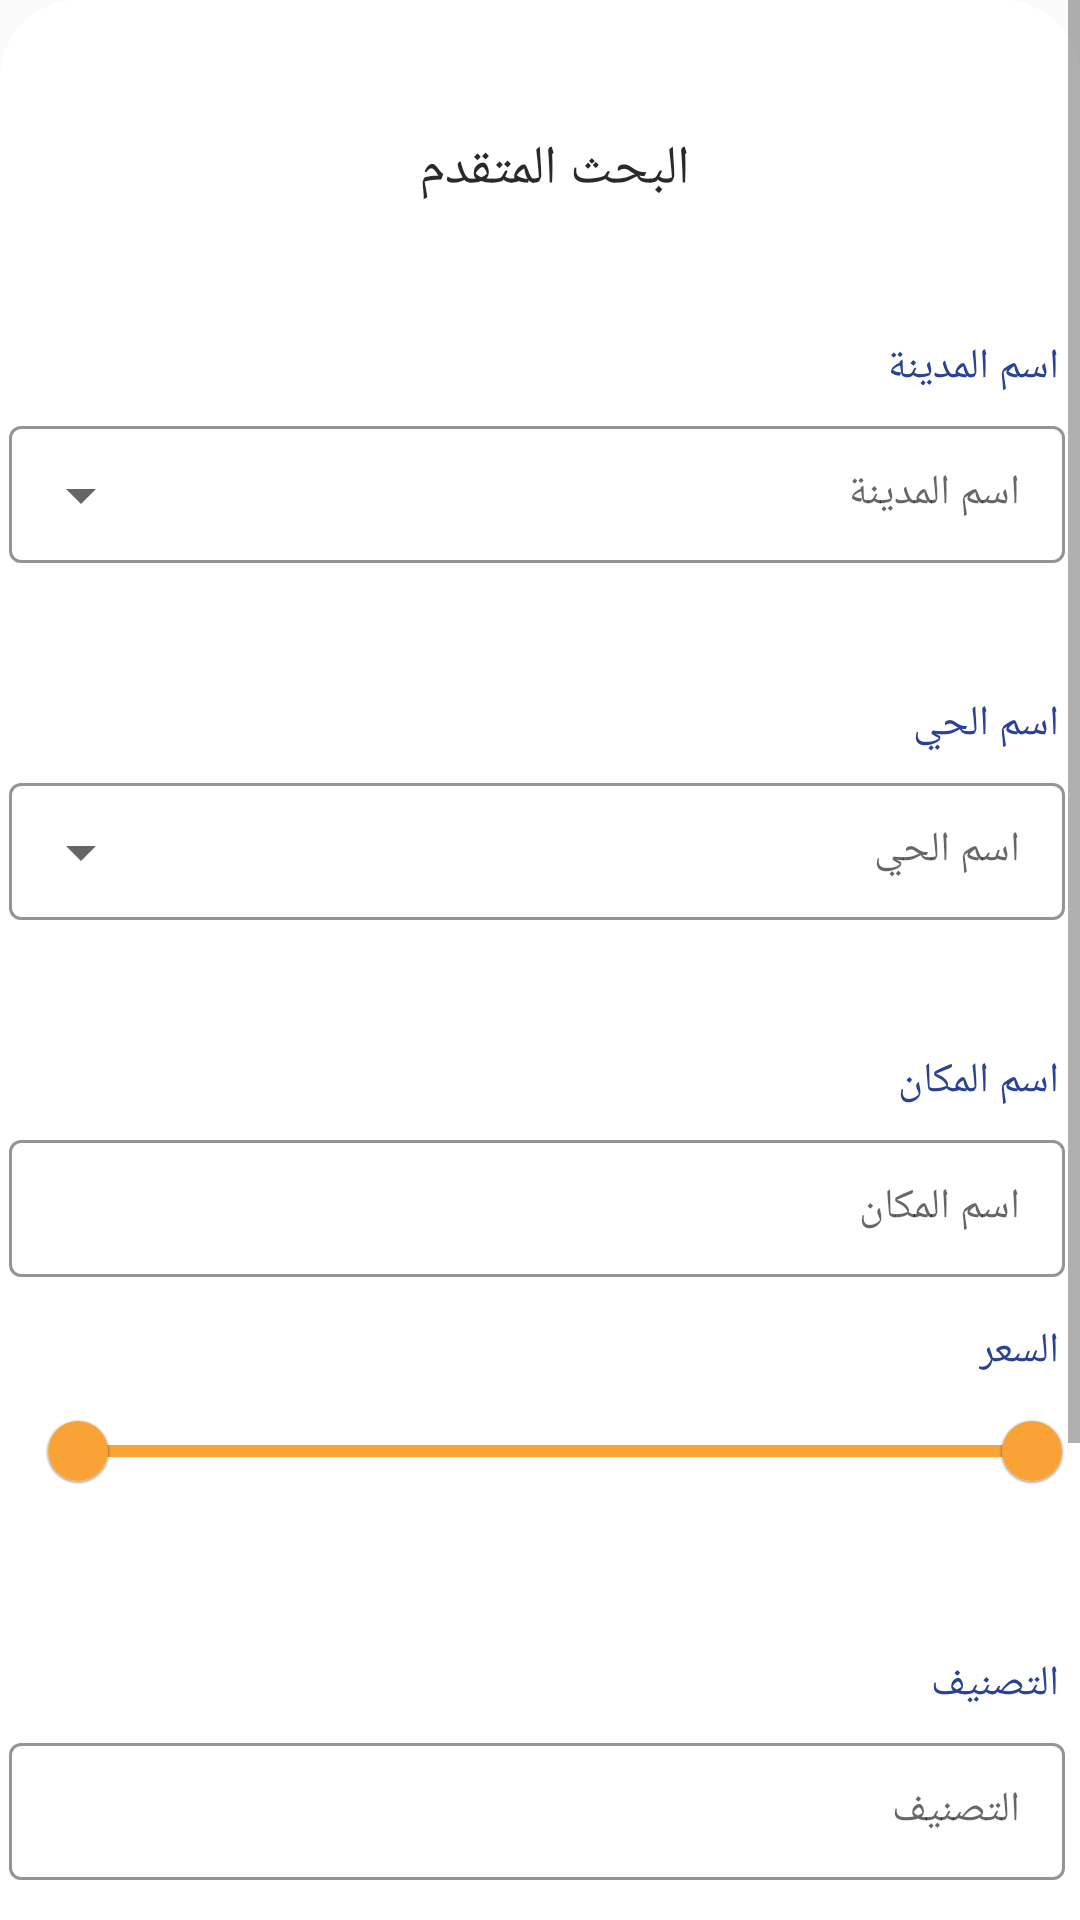

Android layout source for this screen:
<!-- AndroidManifest.xml: application theme Theme.AWQAT -->
<!-- res/layout/bottom_sheet_dialog_layout.xml -->
<LinearLayout xmlns:android="http://schemas.android.com/apk/res/android"
    xmlns:app="http://schemas.android.com/apk/res-auto"
    android:orientation="vertical"
    android:layout_width="match_parent"
    android:layout_height="match_parent"
    android:background="@drawable/rounded_dialog"
    android:layout_margin="15dp"
    android:gravity="end"
    >
  <ScrollView
      android:layout_width="match_parent"
      android:layout_height="match_parent">
      <LinearLayout
          android:layout_width="match_parent"
          android:layout_height="match_parent"
          android:orientation="vertical"
          android:gravity="end"
          >
          <TextView
              android:layout_width="wrap_content"
              android:layout_height="wrap_content"
              android:layout_marginTop="44dp"
              android:fontFamily="@font/medium"
              android:text="البحث المتقدم"
              android:textColor="@color/black_text"
              android:textSize="18sp"
              android:paddingEnd="130dp"

              />

          <TextView
        android:id="@+id/city_name"
        android:layout_width="wrap_content"
        android:layout_height="wrap_content"
        android:layout_marginTop="44dp"
        android:fontFamily="@font/regular"
        android:text="اسم المدينة"
        android:textColor="@color/blue_text"
        android:textSize="14sp"
        android:paddingEnd="7dp"

        />
    <com.google.android.material.textfield.TextInputLayout
        style="@style/Widget.MaterialComponents.TextInputLayout.OutlinedBox"
        android:layout_width="352dp"
        android:layout_height="51dp"
        android:layout_marginStart="5dp"
        android:hint="اسم المدينة"
        android:layoutDirection="rtl"
        app:endIconMode="dropdown_menu"
app:boxStrokeColor="#DEDEDE"
android:layout_marginTop="5dp"
        >


        <AutoCompleteTextView

            android:layout_width="match_parent"
            android:layout_height="match_parent"
            android:inputType="none"
            android:textColor="#DEDEDE"
            android:textSize="14sp"
            android:fontFamily="@font/light"
            android:padding="15dp"
            />
    </com.google.android.material.textfield.TextInputLayout>
    <TextView
        android:layout_width="wrap_content"
        android:layout_height="wrap_content"
        android:layout_marginTop="44dp"
        android:fontFamily="@font/regular"
        android:text="اسم الحي"
        android:textColor="@color/blue_text"
        android:textSize="14sp"
        android:paddingEnd="7dp"

        />
    <com.google.android.material.textfield.TextInputLayout
        style="@style/Widget.MaterialComponents.TextInputLayout.OutlinedBox"
        android:layout_width="352dp"
        android:layout_height="51dp"
        android:layout_marginStart="5dp"
        android:hint="اسم الحي"
        android:layoutDirection="rtl"
        app:endIconMode="dropdown_menu"
        app:boxStrokeColor="#DEDEDE"
        android:layout_marginTop="5dp"
        >


        <AutoCompleteTextView

            android:layout_width="match_parent"
            android:layout_height="match_parent"
            android:inputType="none"
            android:textColor="#DEDEDE"
            android:textSize="14sp"
            android:fontFamily="@font/light"
            android:padding="15dp"
            />
    </com.google.android.material.textfield.TextInputLayout>
    <TextView
        android:id="@+id/create_acc_tv"
        android:layout_width="wrap_content"
        android:layout_height="wrap_content"
        android:layout_marginTop="44dp"
        android:fontFamily="@font/regular"
        android:text="اسم المكان"
        android:textColor="@color/blue_text"
        android:textSize="14sp"
        android:paddingEnd="7dp"

        />
    <com.google.android.material.textfield.TextInputLayout
        style="@style/Widget.MaterialComponents.TextInputLayout.OutlinedBox"
        android:layout_width="352dp"
        android:layout_height="51dp"
        android:layout_marginStart="5dp"
        android:hint="اسم المكان"
        android:layoutDirection="rtl"
        app:endIconMode="clear_text"
        app:boxStrokeColor="#DEDEDE"
        android:layout_marginTop="5dp"
        >


        <AutoCompleteTextView

            android:id="@+id/filled_exposed_dropdown"
            android:layout_width="match_parent"
            android:layout_height="match_parent"
            android:inputType="none"
            android:textColor="#DEDEDE"
            android:textSize="14sp"
            android:fontFamily="@font/montserrat_arabic_light"
            android:padding="15dp"
            />
    </com.google.android.material.textfield.TextInputLayout>

    <TextView
        android:layout_width="wrap_content"
        android:layout_height="wrap_content"
        android:layout_marginTop="15dp"
        android:fontFamily="@font/regular"
        android:text="السعر"
        android:textColor="@color/blue_text"
        android:textSize="14sp"
        android:paddingEnd="7dp"

        />
    <com.google.android.material.slider.RangeSlider
        android:id="@+id/range_slider"
        android:layout_width="350dp"
        android:layout_height="match_parent"
        app:values="@array/initial_slider_values"
        android:valueFrom="0.0"
        android:valueTo="100.0"
style="@style/Theme.slider"
        />
    <TextView
        android:layout_width="wrap_content"
        android:layout_height="wrap_content"
        android:layout_marginTop="44dp"
        android:fontFamily="@font/regular"
        android:text="التصنيف"
        android:textColor="@color/blue_text"
        android:textSize="14sp"
        android:paddingEnd="7dp"

        />
    <com.google.android.material.textfield.TextInputLayout
        style="@style/Widget.MaterialComponents.TextInputLayout.OutlinedBox"
        android:layout_width="352dp"
        android:layout_height="51dp"
        android:layout_marginStart="5dp"
        android:hint="التصنيف"
        android:layoutDirection="rtl"
        app:endIconMode="clear_text"
        app:boxStrokeColor="#DEDEDE"
        android:layout_marginTop="5dp"
        >


        <AutoCompleteTextView

            android:layout_width="match_parent"
            android:layout_height="match_parent"
            android:inputType="none"
            android:textColor="#DEDEDE"
            android:textSize="14sp"
            android:fontFamily="@font/light"
            android:padding="15dp"
            />
    </com.google.android.material.textfield.TextInputLayout>
    <TextView
        android:layout_width="wrap_content"
        android:layout_height="wrap_content"
        android:layout_marginTop="44dp"
        android:fontFamily="@font/regular"
        android:text="نوع التصنيف"
        android:textColor="@color/blue_text"
        android:textSize="14sp"
        android:paddingEnd="7dp"

        />
    <com.google.android.material.textfield.TextInputLayout
        style="@style/Widget.MaterialComponents.TextInputLayout.OutlinedBox"
        android:layout_width="352dp"
        android:layout_height="51dp"
        android:layout_marginStart="5dp"
        android:hint="نوع التصنيف"
        android:layoutDirection="rtl"
        app:endIconMode="clear_text"
        app:boxStrokeColor="#DEDEDE"
        android:layout_marginTop="5dp"
        >


        <AutoCompleteTextView

            android:layout_width="match_parent"
            android:layout_height="match_parent"
            android:inputType="none"
            android:textColor="#DEDEDE"
            android:textSize="14sp"
            android:fontFamily="@font/light"
            android:padding="15dp"
            />
    </com.google.android.material.textfield.TextInputLayout>
      <LinearLayout
          android:layout_width="match_parent"
          android:layout_height="match_parent"
          android:orientation="horizontal"
          android:layout_marginTop="25dp"
          android:gravity="end">

          <Button
              android:id="@+id/re"
              android:layout_width="140dp"
              android:layout_height="51dp"
              android:background="@drawable/btn_white"
              android:text="إعادة تعيين"
              android:textColor="@color/Orange"
              android:textStyle="bold"
              android:textSize="17sp"
              android:fontFamily="@font/regular"
              android:layout_marginBottom="30dp"
              />
          <Button
              android:layout_marginStart="15dp"

              android:id="@+id/btn_next"
              android:layout_width="205dp"
              android:layout_height="51dp"
              android:background="@drawable/btn"
              android:text="عرض النتائج"
              android:textColor="@color/white"
              android:textStyle="bold"
              android:textSize="17sp"
              android:fontFamily="@font/regular"
              android:layout_marginBottom="30dp"
              />
      </LinearLayout>

      </LinearLayout>
  </ScrollView>
</LinearLayout>
<!-- resources referenced by this layout -->
<resources>
  <array name="initial_slider_values">
          <item>00.0</item>
          <item>100.0</item>
      </array>
  <color name="Orange">#F9A236</color>
  <color name="black_text">#292929</color>
  <color name="blue_text">#2A4293</color>
  <color name="white">#FFFFFFFF</color>
  <!-- drawable btn (drawable) -->
  <?xml version="1.0" encoding="utf-8"?>
  <shape xmlns:android="http://schemas.android.com/apk/res/android">
      <solid android:color="@color/Orange"/>
      <corners android:radius="8dp"/>
  </shape>
  <!-- drawable rounded_dialog (drawable) -->
  <?xml version="1.0" encoding="utf-8"?>
  <shape xmlns:android="http://schemas.android.com/apk/res/android"
      android:shape="rectangle">
      <solid android:color="@android:color/white"/>
      <corners android:topLeftRadius="26dp"
          android:topRightRadius="26dp"/>
  
  </shape>
  <style name="Theme.slider" parent="Theme.MaterialComponents.Light.NoActionBar.Bridge">
          
          <item name="colorPrimary">@color/blue_text</item>
          <item name="colorPrimaryVariant">@color/purple_700</item>
          <item name="colorOnPrimary">@color/blue_text</item>
          
          <item name="colorSecondary">@color/teal_200</item>
          <item name="colorSecondaryVariant">@color/teal_700</item>
          <item name="colorOnSecondary">@color/black</item>
          
          <item name="android:windowTranslucentStatus">true</item>
          <item name="android:windowTranslucentNavigation">true</item>        
      </style>
  <style name="Theme.AWQAT" parent="Theme.MaterialComponents.Light.NoActionBar.Bridge">
          
          <item name="colorPrimary">@color/Orange</item>
          <item name="colorPrimaryVariant">@color/purple_700</item>
          <item name="colorOnPrimary">@color/white</item>
          
          <item name="colorSecondary">@color/teal_200</item>
          <item name="colorSecondaryVariant">@color/teal_700</item>
          <item name="colorOnSecondary">@color/black</item>
          
          <item name="android:windowTranslucentStatus">true</item>
          <item name="android:windowTranslucentNavigation">true</item>        
      </style>
  <color name="purple_700">#FF3700B3</color>
  <color name="teal_200">#FF03DAC5</color>
  <color name="teal_700">#FF018786</color>
  <color name="black">#FF000000</color>
</resources>
